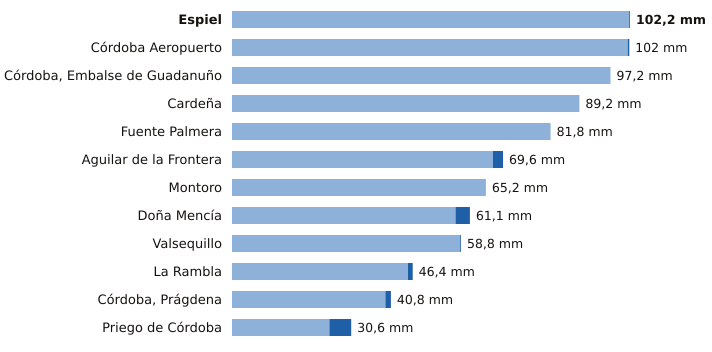

The file beside this chart, header and first rows:
estacion, provincia, indicativo, mm_6_dias_anteriores, mm_hoy, mm_7_dias, horas_de_hoy
Espiel, Córdoba, 5459X, 102.0, 0.2, 102.2, 10
Córdoba Aeropuerto, Córdoba, 5402, 101.6, 0.4, 102.0, 11
Córdoba, Embalse de Guadanuño, Córdoba, 5394X, 97.2, 0.0, 97.2, 11
Cardeña, Córdoba, 5346X, 89.2, 0.0, 89.2, 10
Fuente Palmera, Córdoba, 5470, 81.8, 0.0, 81.8, 10
Aguilar de la Frontera, Córdoba, 5624X, 67.0, 2.6, 69.6, 10
Montoro, Córdoba, 5361X, 65.2, 0.0, 65.2, 10
Doña Mencía, Córdoba, 5427X, 57.4, 3.7, 61.1, 11
Valsequillo, Córdoba, 4263X, 58.6, 0.2, 58.8, 10
La Rambla, Córdoba, 5625X, 45.2, 1.2, 46.4, 10
Córdoba, Prágdena, Córdoba, 5429X, 39.4, 1.4, 40.8, 10
Priego de Córdoba, Córdoba, 5412X, 25.0, 5.6, 30.6, 11
